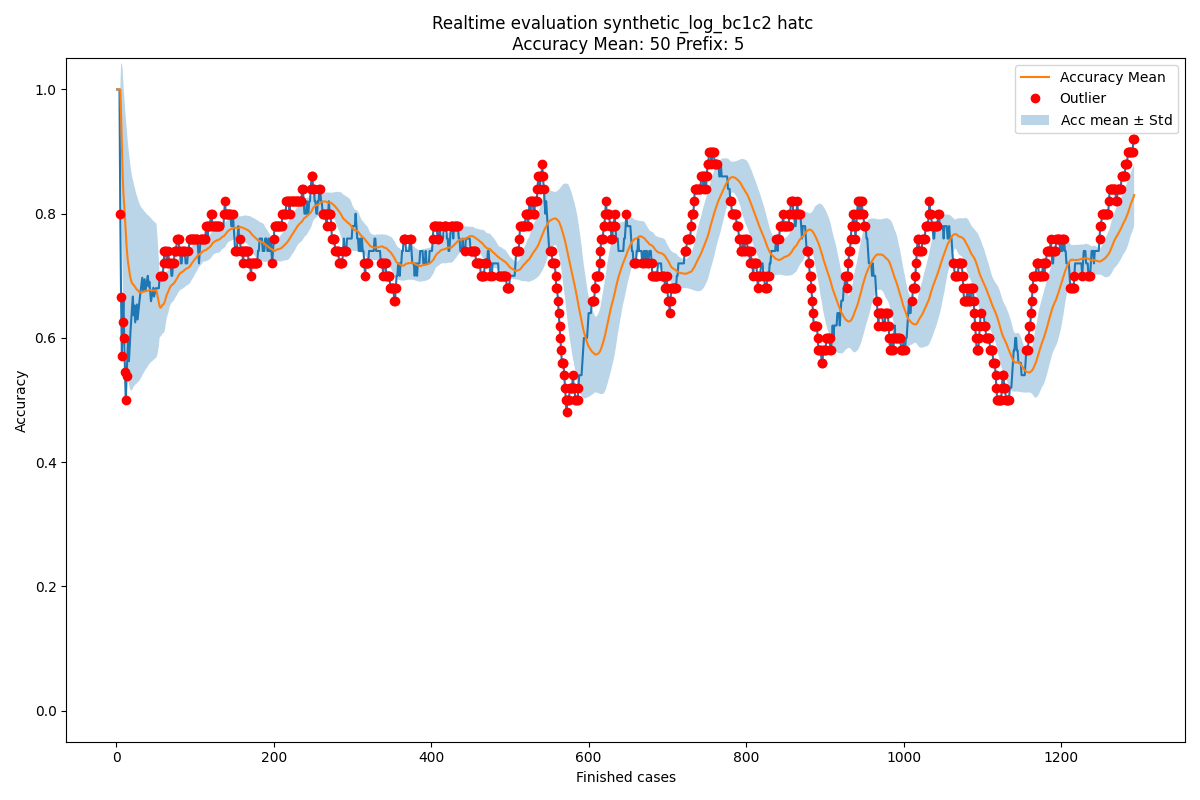

The data file committed next to this chart (first rows):
Acc mean, Acc std, New observation, Normality, Time
1.0, 0.0, 1.0, True, 2004-02-19 11:26:53
1.0, 0.0, 1.0, True, 2004-02-19 12:16:18
1.0, 0.0, 1.0, True, 2004-02-19 12:48:29
1.0, 0.0, 1.0, True, 2004-02-19 14:11:51
1.0, 0.0, 0.8, False, 2004-02-19 14:36:16
0.96, 0.08, 0.6667, False, 2004-02-19 15:01:30
0.9111, 0.1315, 0.5714, False, 2004-02-19 16:24:30
0.8626, 0.1701, 0.625, False, 2004-02-19 16:56:35
0.8329, 0.1775, 0.6667, True, 2004-02-19 17:41:38
0.8144, 0.1753, 0.6, False, 2004-02-20 10:18:41
0.793, 0.1783, 0.5455, False, 2004-02-20 12:10:01
0.7705, 0.1843, 0.5, False, 2004-02-20 12:21:02
0.7479, 0.1916, 0.5385, False, 2004-02-20 12:35:28
0.7318, 0.1924, 0.5714, True, 2004-02-20 12:43:34
0.7204, 0.1899, 0.6, True, 2004-02-20 13:12:00
0.7123, 0.1859, 0.5625, True, 2004-02-20 13:26:46
0.703, 0.1837, 0.5882, True, 2004-02-20 13:28:01
0.6962, 0.1802, 0.6111, True, 2004-02-20 15:06:42
0.6915, 0.1762, 0.6316, True, 2004-02-20 15:30:19
0.6883, 0.172, 0.65, True, 2004-02-20 15:35:37
0.6864, 0.1679, 0.6667, True, 2004-02-20 15:42:02
0.6855, 0.1639, 0.6364, True, 2004-02-20 15:55:32
0.6833, 0.1604, 0.6522, True, 2004-02-20 16:23:48
0.6819, 0.157, 0.625, True, 2004-02-20 17:22:15
0.6795, 0.1542, 0.64, True, 2004-02-20 17:25:48
0.6779, 0.1512, 0.6538, True, 2004-02-20 17:50:41
0.677, 0.1484, 0.6296, True, 2004-02-23 10:31:20
0.6753, 0.1459, 0.6429, True, 2004-02-23 11:10:59
0.6741, 0.1434, 0.6552, True, 2004-02-23 11:26:02
0.6735, 0.1409, 0.6667, True, 2004-02-23 12:04:11
0.6732, 0.1386, 0.6774, True, 2004-02-23 12:16:10
0.6734, 0.1363, 0.6875, True, 2004-02-23 12:22:13
0.6738, 0.1342, 0.697, True, 2004-02-23 12:32:54
0.6745, 0.1322, 0.6765, True, 2004-02-23 13:08:10
0.6746, 0.1302, 0.6857, True, 2004-02-23 13:09:42
0.6749, 0.1284, 0.6944, True, 2004-02-23 13:19:16
0.6754, 0.1266, 0.6757, True, 2004-02-23 14:59:07
0.6754, 0.1249, 0.6842, True, 2004-02-23 15:24:40
0.6757, 0.1233, 0.6923, True, 2004-02-23 15:29:21
0.6761, 0.1217, 0.7, True, 2004-02-23 16:19:12
0.6767, 0.1202, 0.6829, True, 2004-02-23 16:36:50
0.6768, 0.1188, 0.6905, True, 2004-02-23 17:09:08
0.6772, 0.1173, 0.6744, True, 2004-02-23 17:19:46
0.6771, 0.116, 0.6591, True, 2004-02-23 17:40:09
0.6767, 0.1147, 0.6667, True, 2004-02-24 11:20:02
0.6765, 0.1134, 0.6739, True, 2004-02-24 12:27:21
0.6764, 0.1122, 0.6809, True, 2004-02-24 12:31:14
0.6765, 0.111, 0.6667, True, 2004-02-24 13:41:15
0.6763, 0.1098, 0.6735, True, 2004-02-24 13:47:09
0.6762, 0.1087, 0.68, True, 2004-02-24 13:59:40
0.6763, 0.1076, 0.68, True, 2004-02-24 14:06:48
0.6699, 0.09717, 0.68, True, 2004-02-24 14:30:09
0.6635, 0.085, 0.68, True, 2004-02-24 15:52:15
0.6571, 0.07018, 0.68, True, 2004-02-24 15:52:48
0.6507, 0.05043, 0.7, True, 2004-02-24 16:07:02
0.6487, 0.04628, 0.7, False, 2004-02-24 16:29:24
0.6494, 0.04677, 0.7, False, 2004-02-24 17:05:21
0.652, 0.04594, 0.7, False, 2004-02-24 17:57:15
0.6535, 0.04626, 0.7, False, 2004-02-24 17:58:45
0.6541, 0.04668, 0.72, False, 2004-02-25 10:04:27
... 1,234 more rows
